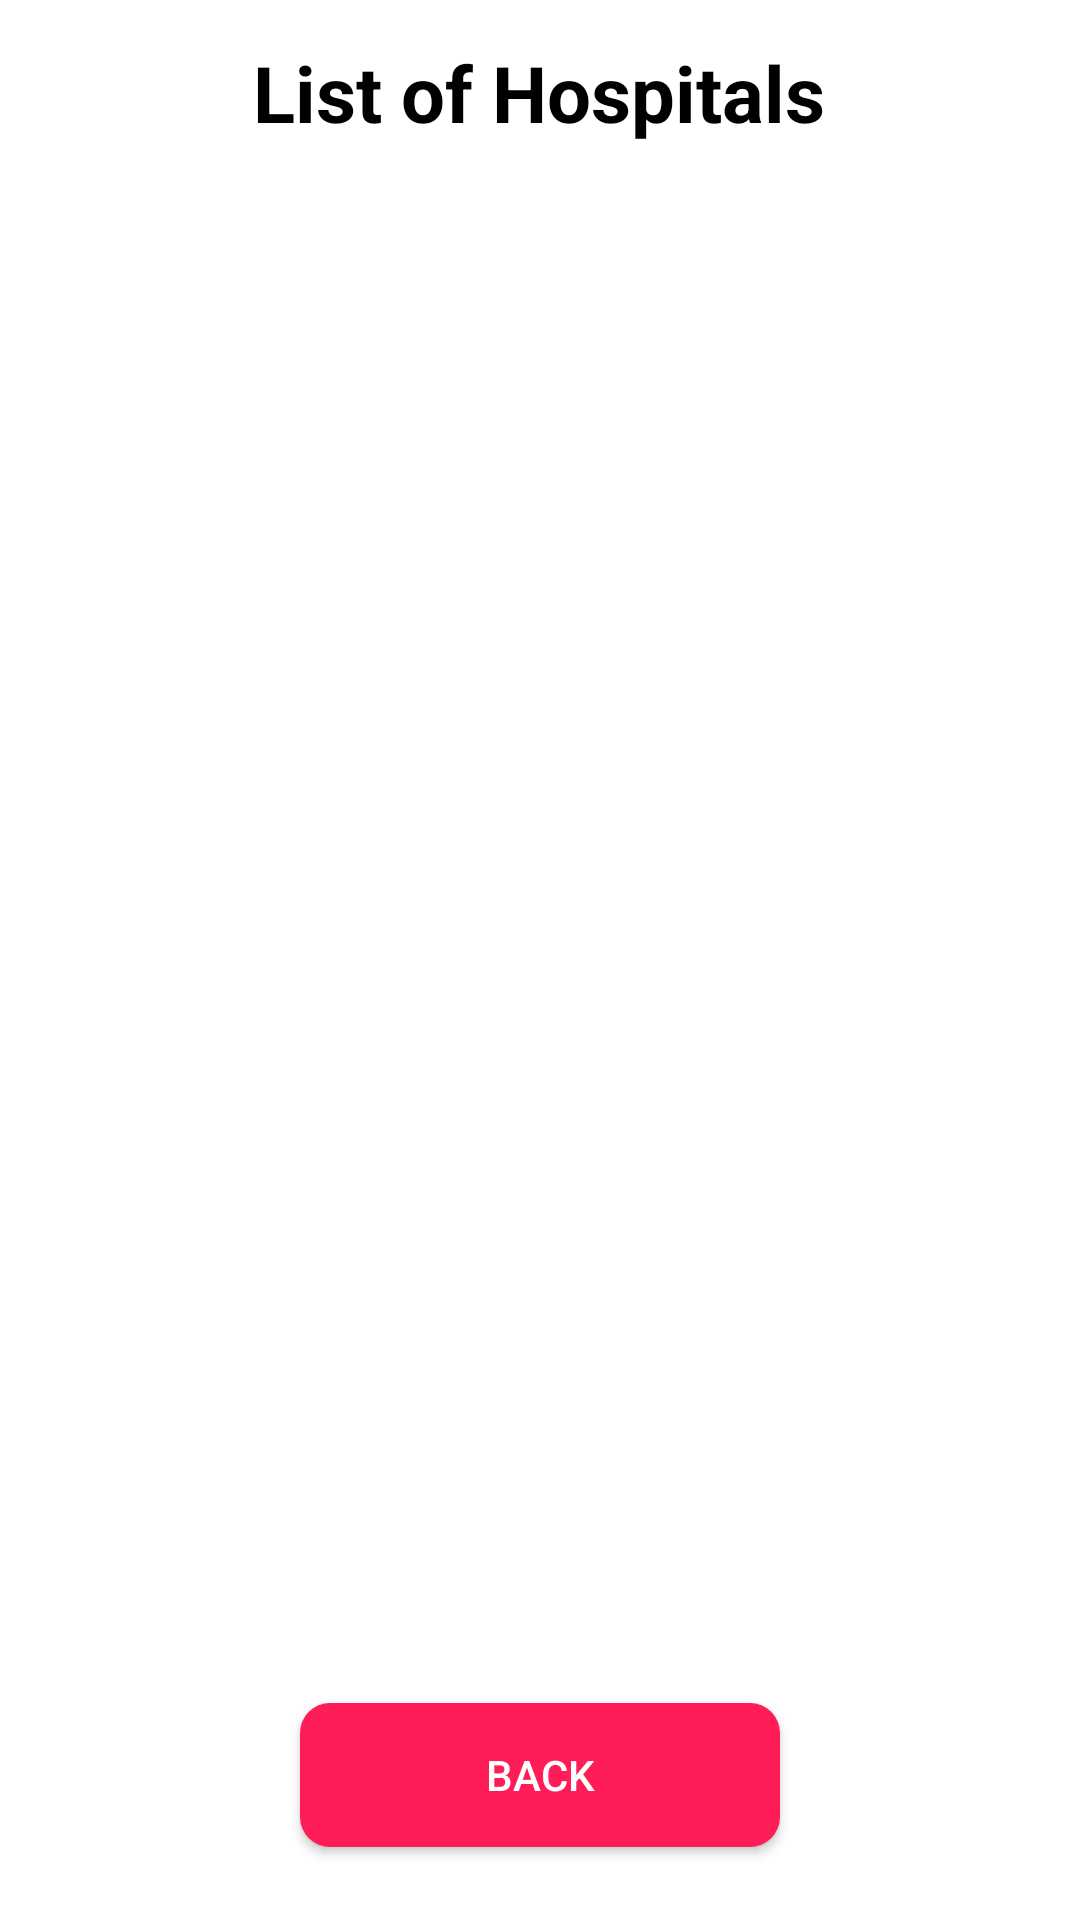

Here is an Android app screen rendered from its layout file. Give the layout XML and the strings, colors and styles it references.
<!-- AndroidManifest.xml: application theme AppTheme -->
<!-- res/layout/activity_list.xml -->
<?xml version="1.0" encoding="utf-8"?>
<androidx.constraintlayout.widget.ConstraintLayout xmlns:android="http://schemas.android.com/apk/res/android"
    xmlns:app="http://schemas.android.com/apk/res-auto"
    xmlns:tools="http://schemas.android.com/tools"
    android:layout_width="match_parent"
    android:layout_height="match_parent"
    tools:context=".inside.List">

    <Button
        android:id="@+id/button10"
        android:layout_width="match_parent"
        android:layout_height="wrap_content"
        android:layout_marginStart="100dp"
        android:layout_marginEnd="100dp"
        android:background="@drawable/backgrnd"
        android:padding="10dp"
        android:text="Back"
        android:textColor="#fff"
        app:layout_constraintBottom_toBottomOf="parent"
        app:layout_constraintEnd_toEndOf="parent"
        app:layout_constraintHorizontal_bias="0.0"
        app:layout_constraintStart_toStartOf="parent"
        app:layout_constraintTop_toTopOf="parent"
        app:layout_constraintVertical_bias="0.959" />

    <TextView
        android:id="@+id/textView16"
        android:layout_width="wrap_content"
        android:layout_height="wrap_content"
        android:text="List of Hospitals"
        android:textColor="#000000"
        android:textSize="26sp"
        android:textStyle="bold"
        app:layout_constraintBottom_toBottomOf="parent"
        app:layout_constraintEnd_toEndOf="parent"
        app:layout_constraintHorizontal_bias="0.498"
        app:layout_constraintLeft_toLeftOf="parent"
        app:layout_constraintRight_toRightOf="parent"
        app:layout_constraintStart_toStartOf="parent"
        app:layout_constraintTop_toTopOf="parent"
        app:layout_constraintVertical_bias="0.022" />

    <LinearLayout
        android:id="@+id/linearLayout"
        android:layout_width="match_parent"
        android:layout_height="580dp"
        android:gravity="center"
        android:orientation="vertical"
        android:padding="10dp"
        app:layout_constraintBottom_toBottomOf="parent"
        app:layout_constraintEnd_toEndOf="parent"
        app:layout_constraintHorizontal_bias="0.0"
        app:layout_constraintStart_toStartOf="parent"
        app:layout_constraintTop_toTopOf="parent"
        app:layout_constraintVertical_bias="0.41"
        tools:ignore="MissingConstraints">

        <androidx.recyclerview.widget.RecyclerView
            android:id="@+id/recycler_view"
            android:layout_width="match_parent"
            android:layout_height="580dp"
            android:layout_marginTop="10dp" />

    </LinearLayout>
</androidx.constraintlayout.widget.ConstraintLayout>
<!-- resources referenced by this layout -->
<resources>
  <!-- drawable backgrnd (drawable) -->
  <?xml version="1.0" encoding="utf-8"?>
  <shape xmlns:android="http://schemas.android.com/apk/res/android" android:shape="rectangle">
  <solid android:color="#FF1D58"></solid>
  <corners android:radius="10dp"></corners>
  </shape>
</resources>
